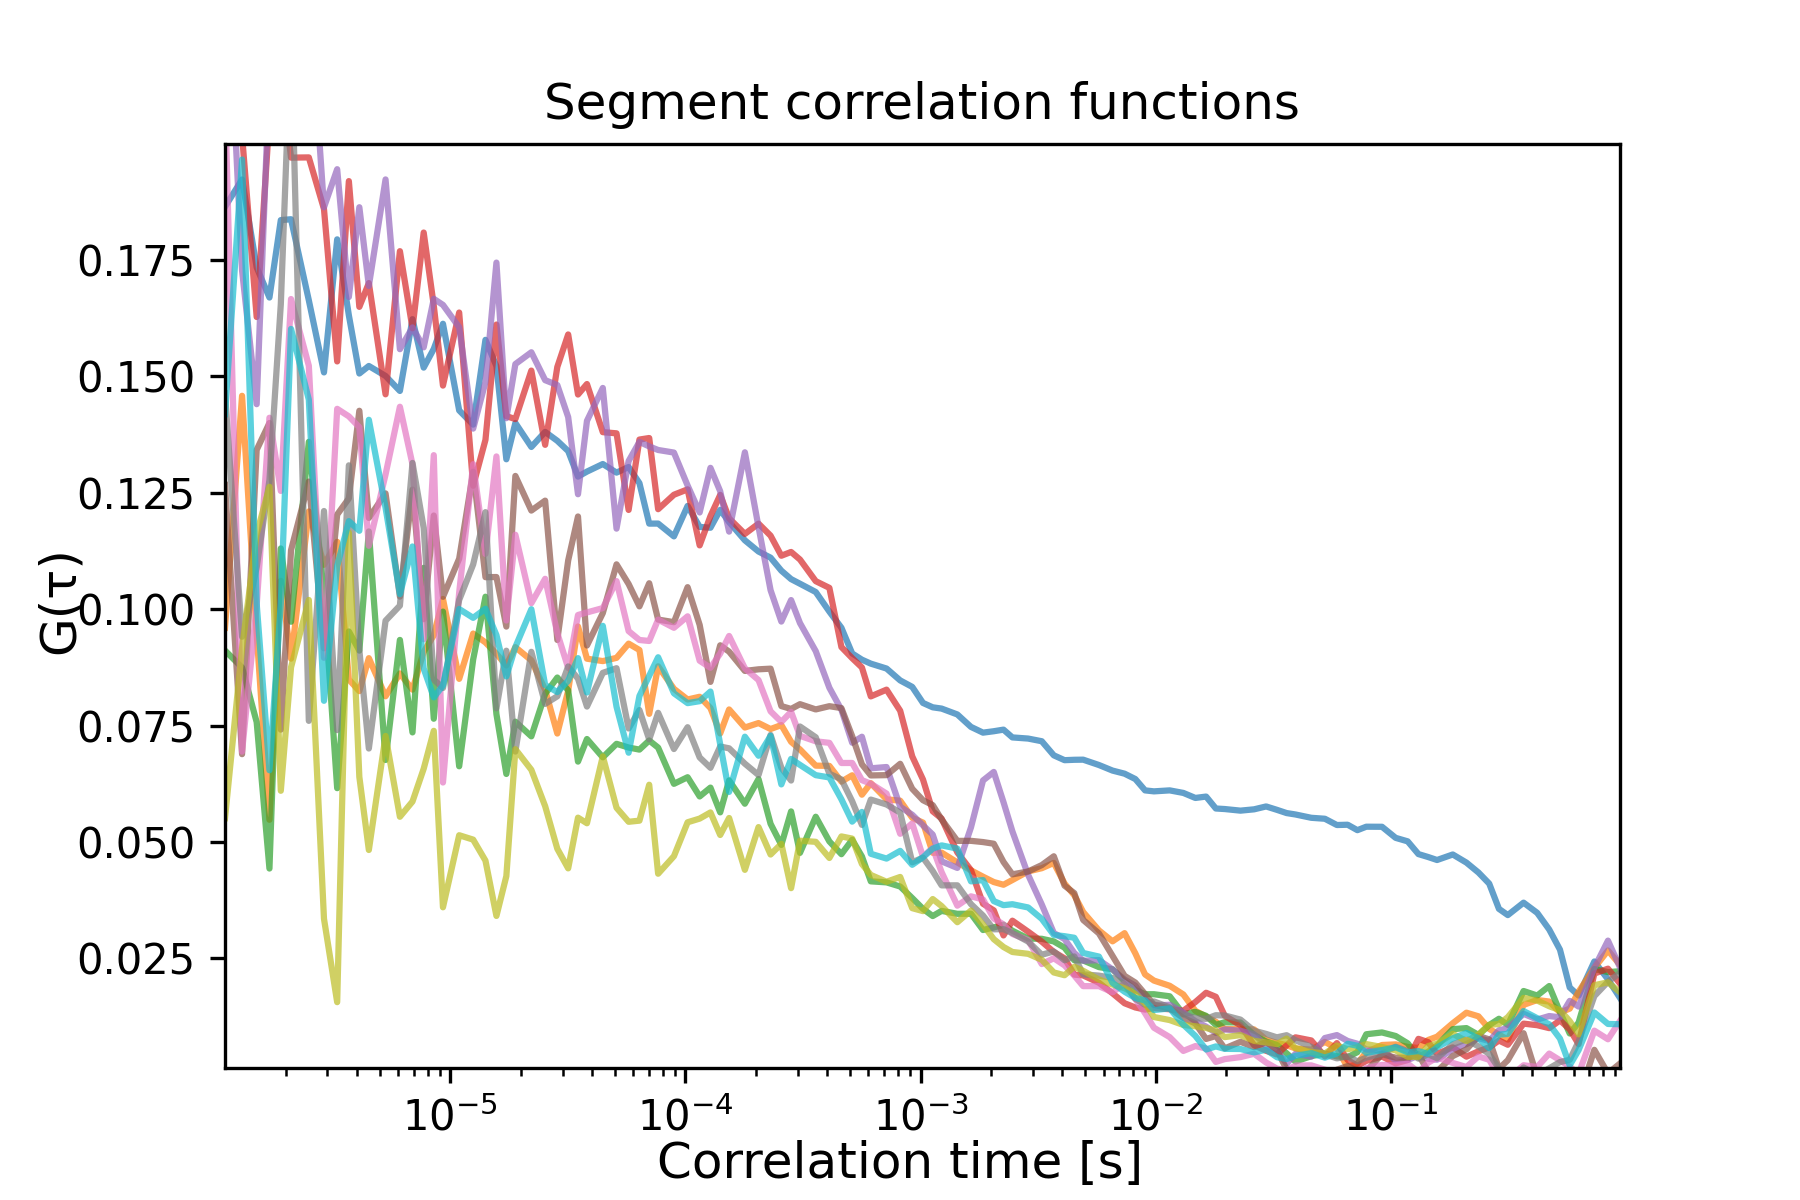

Source data for this figure (header and first rows):
1.1000308008624241e-06, 0.18639887232433883, 0.09599772747772772, 0.09111582119860251, 0.23994100097353765, 0.24834797072714254, 0.12668293519896912, 0.21095783009596003, 0.14634017474199879, 0.05512867608938854, 0.1418772422281125
1.3000364010192286e-06, 0.1923, 0.1458, 0.08746, 0.2018, 0.1727, 0.06885, 0.0694, 0.09408, 0.09157, 0.1966
1.5000420011760328e-06, 0.1734, 0.09472, 0.07574, 0.1627, 0.144, 0.1342, 0.1008, 0.109, 0.1161, 0.1012
1.7000476013328374e-06, 0.1669, 0.05476, 0.0443, 0.2057, 0.215, 0.14, 0.1411, 0.1277, 0.1263, 0.0654
1.9000532014896418e-06, 0.1836, 0.1061, 0.113, 0.2158, 0.2211, 0.07413, 0.1254, 0.1655, 0.06099, 0.1012
2.1000588016464458e-06, 0.1837, 0.08937, 0.0973, 0.197, 0.2226, 0.1127, 0.1666, 0.2238, 0.08751, 0.1602
2.500070001960055e-06, 0.1663, 0.121, 0.1359, 0.197, 0.2337, 0.1274, 0.1523, 0.07601, 0.102, 0.145
2.900081202273664e-06, 0.1508, 0.1095, 0.103, 0.1859, 0.1863, 0.0916, 0.08955, 0.1211, 0.03352, 0.08032
3.3000924025872726e-06, 0.1794, 0.1145, 0.06155, 0.1532, 0.1945, 0.1203, 0.143, 0.07403, 0.0156, 0.1092
3.700103602900881e-06, 0.1631, 0.08488, 0.09521, 0.1919, 0.167, 0.1238, 0.1414, 0.1309, 0.1164, 0.1189
4.10011480321449e-06, 0.1506, 0.08239, 0.0911, 0.1649, 0.1863, 0.1426, 0.1391, 0.09121, 0.06398, 0.1168
4.500126003528099e-06, 0.1522, 0.08948, 0.1167, 0.17, 0.1694, 0.1196, 0.1136, 0.07007, 0.04828, 0.1407
5.300148404155316e-06, 0.1501, 0.08129, 0.06761, 0.1461, 0.1923, 0.1249, 0.1289, 0.09751, 0.07277, 0.1218
6.100170804782534e-06, 0.1469, 0.0862, 0.09339, 0.1769, 0.1558, 0.1027, 0.1435, 0.1008, 0.05541, 0.1032
6.900193205409751e-06, 0.1623, 0.08271, 0.07353, 0.1603, 0.1605, 0.1257, 0.1311, 0.1314, 0.05868, 0.1135
7.70021560603697e-06, 0.1519, 0.09083, 0.1089, 0.1809, 0.1562, 0.09785, 0.09354, 0.1174, 0.06573, 0.08725
8.500238006664185e-06, 0.1559, 0.0944, 0.07647, 0.1652, 0.1666, 0.1201, 0.1331, 0.08488, 0.07387, 0.08106
9.300260407291404e-06, 0.1613, 0.1022, 0.09947, 0.148, 0.1653, 0.1027, 0.06277, 0.08307, 0.03597, 0.08359
1.0900305208545839e-05, 0.1427, 0.08503, 0.06625, 0.1637, 0.1605, 0.1108, 0.1036, 0.102, 0.05145, 0.1
1.2500350009800274e-05, 0.1396, 0.09476, 0.08917, 0.1265, 0.1388, 0.1295, 0.1311, 0.1096, 0.0505, 0.09813
1.410039481105471e-05, 0.1578, 0.09285, 0.1027, 0.1364, 0.1488, 0.1069, 0.1119, 0.1208, 0.04599, 0.1001
1.5700439612309143e-05, 0.1522, 0.09041, 0.07744, 0.1611, 0.1744, 0.1069, 0.1328, 0.07871, 0.03411, 0.09442
1.730048441356358e-05, 0.1322, 0.08792, 0.06461, 0.1415, 0.141, 0.09626, 0.09756, 0.09107, 0.04266, 0.08555
1.8900529214818014e-05, 0.14, 0.09184, 0.07583, 0.1408, 0.1526, 0.1286, 0.116, 0.06942, 0.06992, 0.09187
2.2100618817326884e-05, 0.1348, 0.08901, 0.07268, 0.1512, 0.1552, 0.1212, 0.1013, 0.09084, 0.06549, 0.09998
2.5300708419835758e-05, 0.1381, 0.08268, 0.08179, 0.1353, 0.1492, 0.1233, 0.1065, 0.07965, 0.05768, 0.08371
2.8500798022344625e-05, 0.1362, 0.07329, 0.08531, 0.152, 0.1481, 0.09339, 0.09485, 0.08129, 0.04854, 0.0822
3.17008876248535e-05, 0.134, 0.08249, 0.08257, 0.159, 0.1413, 0.1105, 0.08738, 0.0877, 0.04433, 0.0846
3.490097722736236e-05, 0.1285, 0.09629, 0.06726, 0.1461, 0.1247, 0.1199, 0.09874, 0.08507, 0.05522, 0.08948
3.8101066829871234e-05, 0.1295, 0.08936, 0.07211, 0.1483, 0.1404, 0.09219, 0.09929, 0.07908, 0.05402, 0.0821
4.4501246034888975e-05, 0.1312, 0.08884, 0.06818, 0.138, 0.1475, 0.09915, 0.1002, 0.08632, 0.06839, 0.09642
5.0901425239906716e-05, 0.1293, 0.08954, 0.07108, 0.1378, 0.1173, 0.1096, 0.106, 0.08731, 0.05734, 0.07904
5.730160444492446e-05, 0.1305, 0.09259, 0.07028, 0.1213, 0.1318, 0.1054, 0.09528, 0.07438, 0.05433, 0.06917
6.37017836499422e-05, 0.1271, 0.09123, 0.06983, 0.1364, 0.1359, 0.1006, 0.09338, 0.07833, 0.05458, 0.08135
7.010196285495993e-05, 0.1184, 0.07752, 0.07179, 0.1368, 0.1349, 0.1056, 0.09317, 0.07202, 0.06229, 0.08569
7.650214205997768e-05, 0.1184, 0.08772, 0.07026, 0.1215, 0.1342, 0.09776, 0.09776, 0.07773, 0.04318, 0.08966
8.930250047001316e-05, 0.1156, 0.08289, 0.06248, 0.1246, 0.1336, 0.09721, 0.096, 0.06996, 0.04694, 0.08193
0.0001021, 0.1222, 0.0806, 0.0639, 0.1257, 0.1266, 0.1047, 0.09846, 0.07465, 0.05423, 0.07982
0.0001149, 0.1177, 0.08118, 0.05978, 0.1137, 0.1208, 0.09661, 0.08893, 0.06815, 0.05502, 0.08024
0.0001277, 0.1175, 0.07876, 0.06167, 0.12, 0.1303, 0.08438, 0.0874, 0.06593, 0.05634, 0.0823
0.0001405, 0.1213, 0.0733, 0.05635, 0.1245, 0.1253, 0.09224, 0.09046, 0.0705, 0.0515, 0.07097
0.0001533, 0.1187, 0.07846, 0.06322, 0.1195, 0.1166, 0.09088, 0.09425, 0.07011, 0.05515, 0.06075
0.0001789, 0.1148, 0.07458, 0.05821, 0.1162, 0.1337, 0.08673, 0.08729, 0.06681, 0.04401, 0.07261
0.0002045, 0.1124, 0.07554, 0.06351, 0.1184, 0.1176, 0.08708, 0.08477, 0.06438, 0.05319, 0.06852
0.0002301, 0.1111, 0.07426, 0.0539, 0.1158, 0.1041, 0.08722, 0.07806, 0.073, 0.0473, 0.07277
0.0002557, 0.1083, 0.0751, 0.04936, 0.1115, 0.09733, 0.07918, 0.07578, 0.06593, 0.04959, 0.06236
0.0002813, 0.1065, 0.07152, 0.05656, 0.1123, 0.1019, 0.07857, 0.07795, 0.0632, 0.04008, 0.06783
0.0003069, 0.1055, 0.06987, 0.04766, 0.1107, 0.09701, 0.07959, 0.07278, 0.0748, 0.05026, 0.06655
0.0003581, 0.1037, 0.06639, 0.05542, 0.106, 0.09098, 0.07846, 0.07162, 0.07248, 0.05003, 0.06435
0.0004093, 0.09947, 0.06634, 0.05011, 0.1046, 0.08312, 0.07916, 0.07129, 0.06466, 0.04656, 0.06386
0.0004605, 0.096, 0.06296, 0.04738, 0.09186, 0.07839, 0.07875, 0.06696, 0.06342, 0.05119, 0.05916
0.0005117, 0.09049, 0.06432, 0.05047, 0.08947, 0.07131, 0.07271, 0.06697, 0.05874, 0.05072, 0.05436
0.0005629, 0.08915, 0.06015, 0.04689, 0.08747, 0.0726, 0.06668, 0.06327, 0.05367, 0.04528, 0.05645
0.0006141, 0.0883, 0.06262, 0.04154, 0.08126, 0.06582, 0.06429, 0.06251, 0.0591, 0.04291, 0.04746
0.0007165, 0.08724, 0.05916, 0.04132, 0.08271, 0.06609, 0.06435, 0.06039, 0.05805, 0.04145, 0.04643
0.0008189, 0.08469, 0.05887, 0.04043, 0.07818, 0.05758, 0.06679, 0.05175, 0.0563, 0.04249, 0.04809
0.0009213, 0.08331, 0.0552, 0.03795, 0.06839, 0.05584, 0.06142, 0.054, 0.04563, 0.03578, 0.0451
0.001024, 0.07985, 0.05416, 0.03563, 0.06341, 0.05357, 0.05897, 0.04682, 0.04663, 0.03515, 0.04671
0.001126, 0.07892, 0.04768, 0.03409, 0.05659, 0.05158, 0.05792, 0.04874, 0.04375, 0.03774, 0.04857
0.001229, 0.07864, 0.04771, 0.0352, 0.05503, 0.04584, 0.05484, 0.04351, 0.04068, 0.03623, 0.04927
0.001433, 0.07738, 0.04561, 0.03457, 0.04774, 0.04442, 0.05023, 0.03632, 0.04069, 0.03276, 0.04857
... 56 more rows
